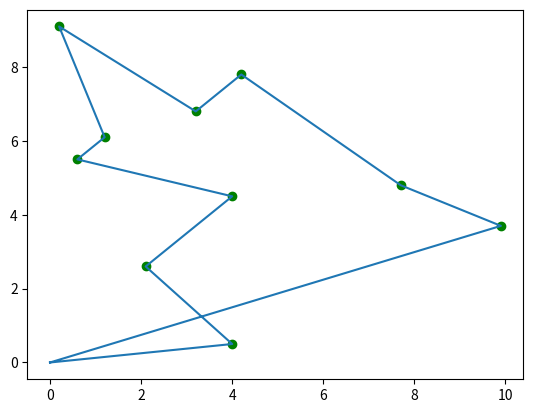

Write Python code to recreate this figure.
import numpy as np
import matplotlib.pyplot as plt

DNA_SIZE = 10  # DNA length
POP_SIZE = 100  # population size
CROSS_RATE = 0.8  # mating probability
MUTATION_RATE = 0.5  # mutation probability
N_GENERATIONS = 100
x=[9.9, 4.2, 4, 2.1, 0.2, 4, 7.7, 1.2, 3.2, 0.6]
y=[3.7, 7.8, 4.5, 2.6, 9.1, 0.5, 4.8, 6.1, 6.8, 5.5]

def F(X):
    sum = np.sqrt(x[int(X[0])]**2+y[int(X[0])]**2)+np.sqrt(x[int(X[DNA_SIZE-1])]**2+y[int(X[DNA_SIZE-1])]**2)
    for i in range(DNA_SIZE-1):
        sum += np.sqrt((x[int(X[i])]-x[int(X[i+1])])**2+(y[int(X[i])]-y[int(X[i+1])])**2)
    return sum


def get_fitness(pred): return 1/(pred + 0.001 - np.min(pred))

def select(pop, fitness):  # nature selection wrt pop's fitness
    idx = np.random.choice(np.arange(POP_SIZE), size=POP_SIZE, replace=True,
                           p=fitness / fitness.sum())
    return pop[idx]

def crossover(parent, pop):  # mating process (genes crossover)
    if np.random.rand() < CROSS_RATE:
        i_ = np.random.randint(0, POP_SIZE, size=1)  # select another individual from pop
        a = np.random.randint(0,DNA_SIZE,size=1)
        b = np.random.randint(a,DNA_SIZE,size=1)  # choose the bound of changing
        n=b-a+1
        t1 = 0
        t2=0
        for q in range(n[0]):
            while(parent[t1]<a or parent[t1]>b):t1+=1
            while(pop[i_,t2]<a or pop[i_,t2]>b): t2+=1
            t=parent[t1]
            parent[t1]=pop[i_,t2]
            pop[i_, t2]=t
            t1+=1
            t2+=1
    return parent

def mutate(child):
    if np.random.rand() < MUTATION_RATE:
        a=np.random.randint(0,10)
        b=np.random.randint(0,10)
        t=child[a]
        child[a]=child[b]
        child[b]=t
    return child

pop = np.zeros((POP_SIZE, DNA_SIZE))
for j in range(POP_SIZE):
    for i in range(DNA_SIZE):
        pop[j][i]=i
    np.random.shuffle(pop[j])

plt.ion()  # something about plotting
plt.scatter(x, y,c='g')

for t in range(N_GENERATIONS):
    F_values=[]
    for i in range(POP_SIZE):
        F_value = F(pop[i])
        F_values.append(F_value)
    F_values=np.array(F_values)



    # GA part (evolution)
    fitness = get_fitness(F_values)
    pop = select(pop, fitness)
    pop_copy = pop.copy()
    bestdna=pop_copy[0]
    bestx=pop[0]
    bestfit=F(pop[0])
    for z in range(POP_SIZE):
        if F(pop[z])<bestfit:
            bestdna = pop_copy[z]
            bestx = pop[z]
            bestfit = F(pop[z])
    print(t+1,"times is: ",bestdna,bestfit)



    for parent in pop:
        child = crossover(parent, pop_copy)
        child = mutate(child)
        parent[:] = child
fx = [0]
fy = [0]
for i in range(DNA_SIZE):
    fx.append(x[int(bestdna[i])])
    fy.append(y[int(bestdna[i])])
fx.append(0)
fy.append(0)
sca=plt.plot(fx,fy)
plt.ioff()
plt.show()